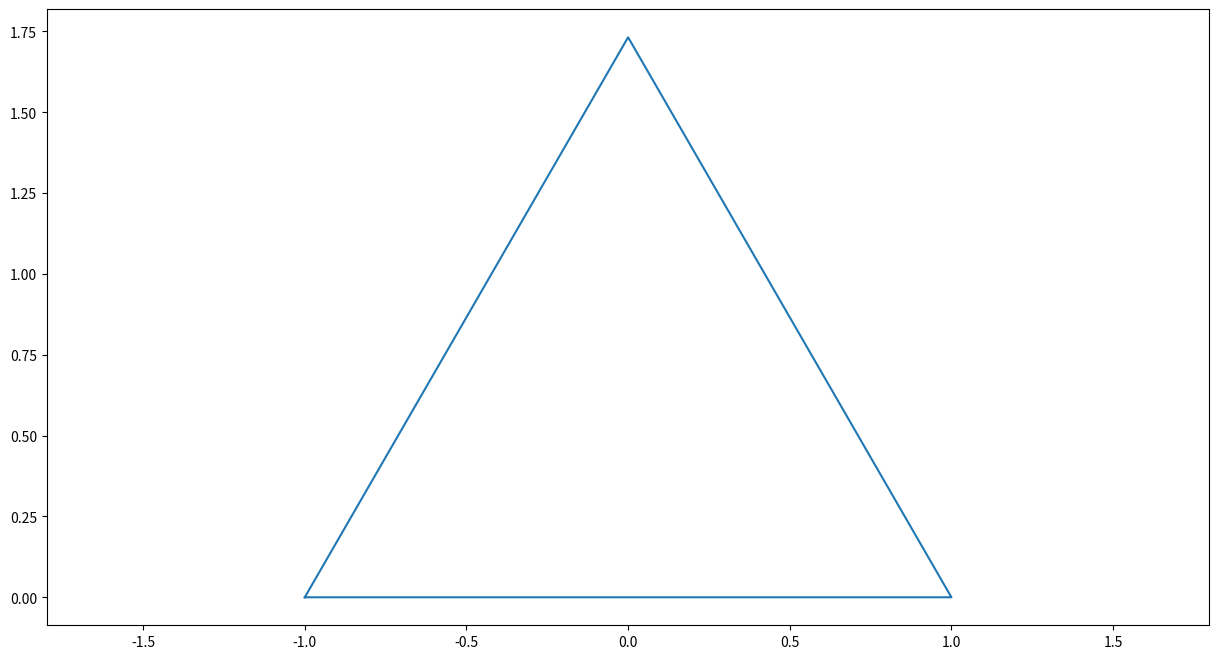
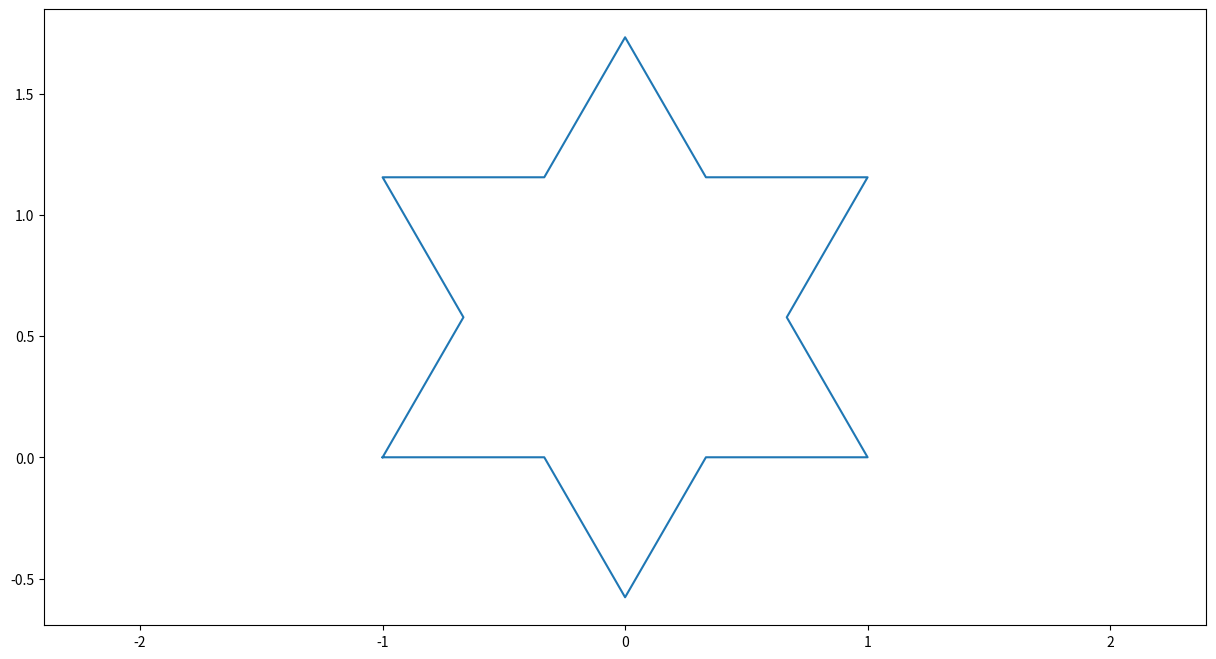
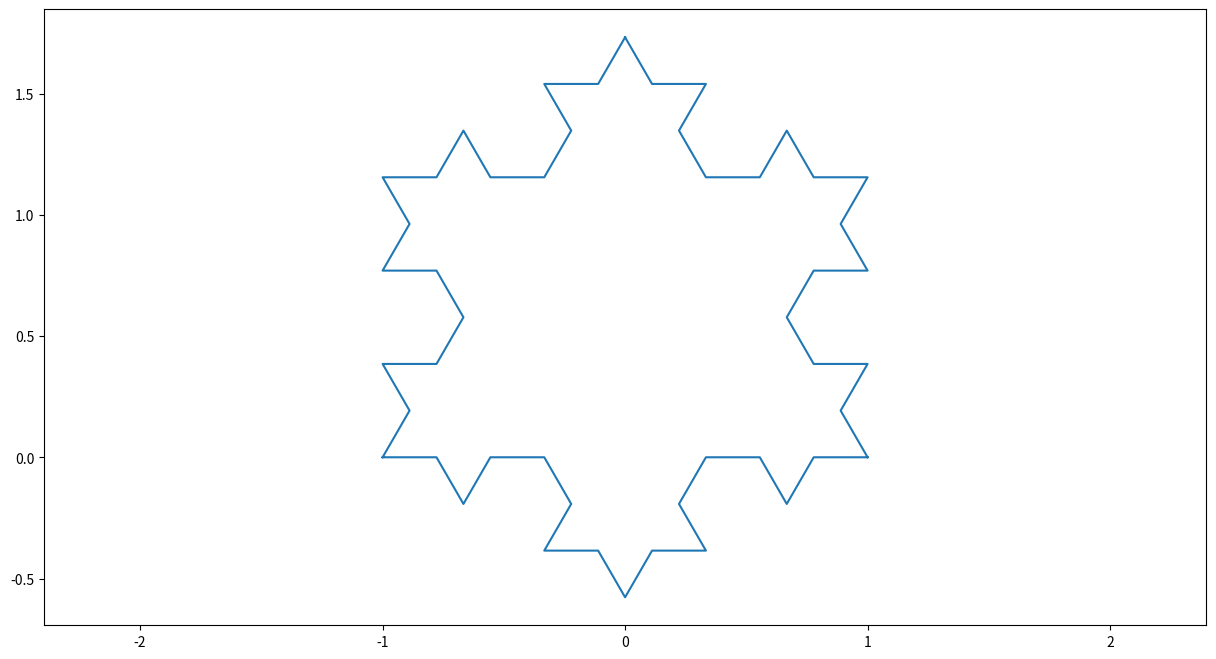
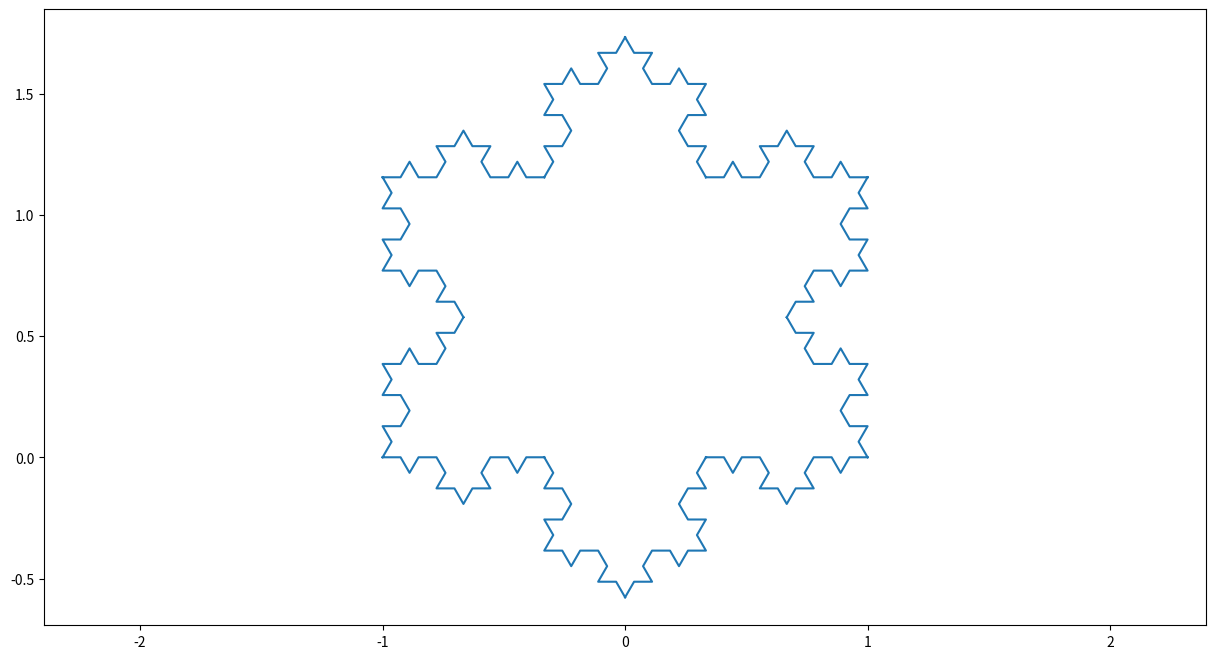
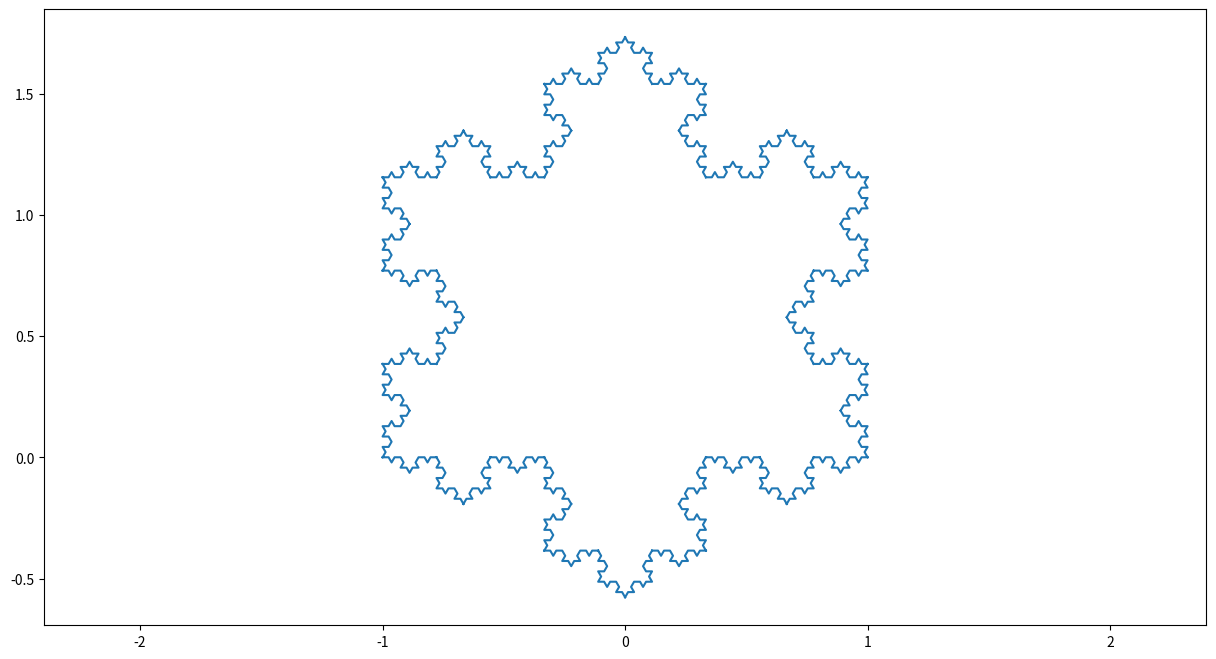

Here is the Python script that generated these plots, in order:
import math
import time

import matplotlib.animation as animation
import matplotlib.pyplot as plt
import numpy as np


def mag(vector):
    return ((vector)[0]**2 + (vector)[1]**2)**(1 / 2)


def unit_in_dir(angle):
    x = np.cos(angle)
    y = np.sin(angle)
    return np.array((x, y))


class Fractal():
    def __init__(self):
        self.x = []
        self.y = []
        self.points = []

    def set_points(self, points):
        self.points = points
        self.x = []
        self.y = []
        for p in points:
            self.x.append(p[0])
            self.y.append(p[1])

    def iterate(self, iter=1):
        for i in range(iter):
            new_data = []
            for i in range(len(self.points) - 1):
                new_data.extend(self.fract(self.points[i], self.points[i + 1]))
            self.set_points(new_data)

    def draw(self):
        fig = plt.figure(figsize=(15, 8))
        plt.plot(self.x, self.y)
        plt.axis('equal')
        plt.show()

    def fract(self, p1, p2):
        a, b = np.array(p1), np.array(p2)
        v1 = a + (b - a) / 3
        v3 = a + 2 * (b - a) / 3
        unit = (b - a) / mag(b - a)
        angle = np.arctan2(unit[1], unit[0])
        new_unit = unit_in_dir(angle + 0.5235987)
        hyp = mag(b - a) / (2 * np.cos(0.5235987))
        v2 = a + new_unit * hyp

        return a, v1, v2, v3, b


frac = Fractal()
frac.set_points([np.array((-1, 0)), np.array((0, 3**(1 / 2))), np.array((1, 0)), np.array((-1, 0))])
frac.draw()
for i in range(4):
    frac.iterate(1)
    frac.draw()
    time.sleep(2)
